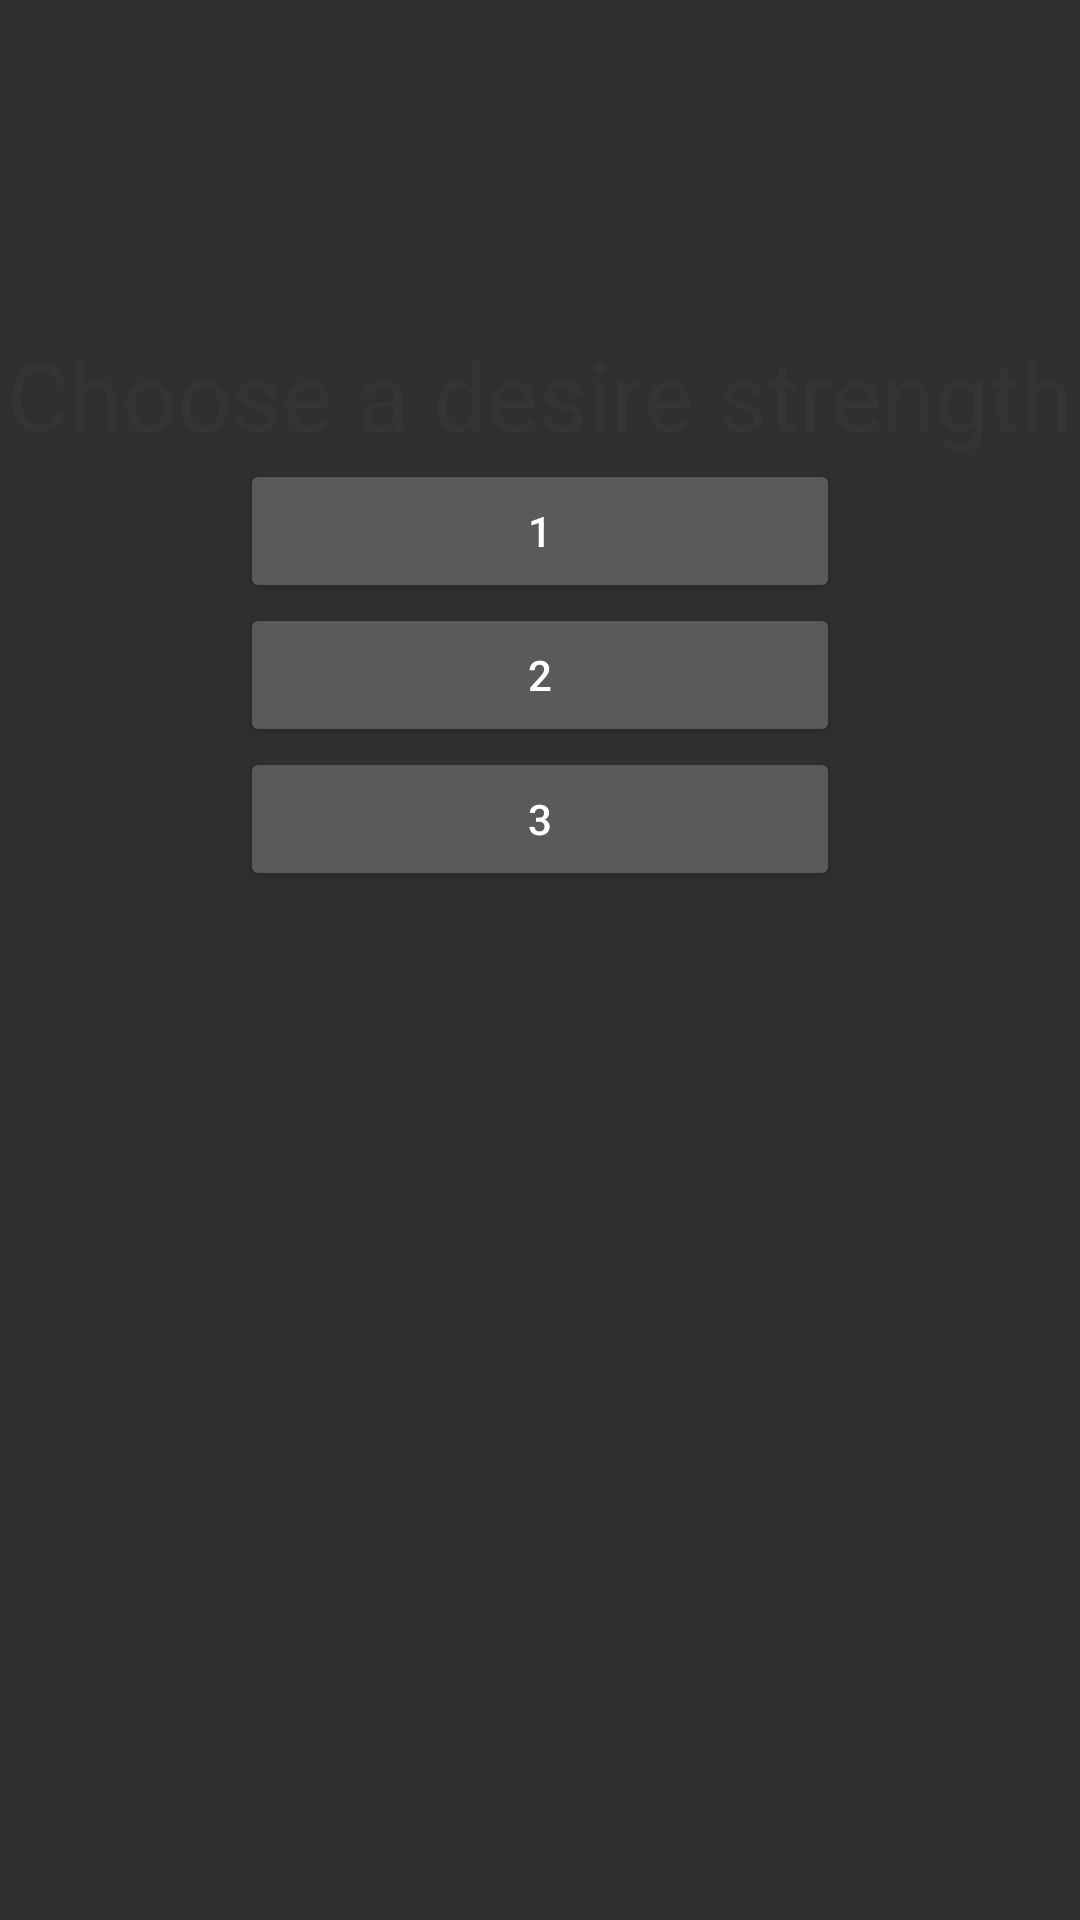

Here is an Android app screen rendered from its layout file. Give the layout XML and the strings, colors and styles it references.
<!-- AndroidManifest.xml: application theme Theme.AppCompat -->
<!-- res/layout/strength_desire.xml -->
<?xml version="1.0" encoding="utf-8"?>
<LinearLayout xmlns:android="http://schemas.android.com/apk/res/android"
    android:orientation="vertical"
    android:layout_width="match_parent"
    android:layout_height="match_parent"
    >

    <TextView
        android:layout_width="fill_parent"
        android:layout_height="wrap_content"
        android:gravity="center"
        android:textSize="32sp"
        android:textColor="#343434"
        android:layout_marginTop="110dp"
        android:text="Choose a desire strength" />

    <Button
        android:id="@+id/btn_1"
        android:text="1"
        android:layout_width="200dp"
        android:layout_height="wrap_content"
        android:layout_gravity="center_horizontal"/>

    <Button
        android:id="@+id/btn_2"
        android:text="2"
        android:layout_width="200dp"
        android:layout_height="wrap_content"
        android:layout_gravity="center_horizontal"/>

    <Button
        android:id="@+id/btn_3"
        android:text="3"
        android:layout_width="200dp"
        android:layout_height="wrap_content"
        android:layout_gravity="center_horizontal"/>


</LinearLayout>
<!-- resources referenced by this layout -->
<resources>

</resources>
